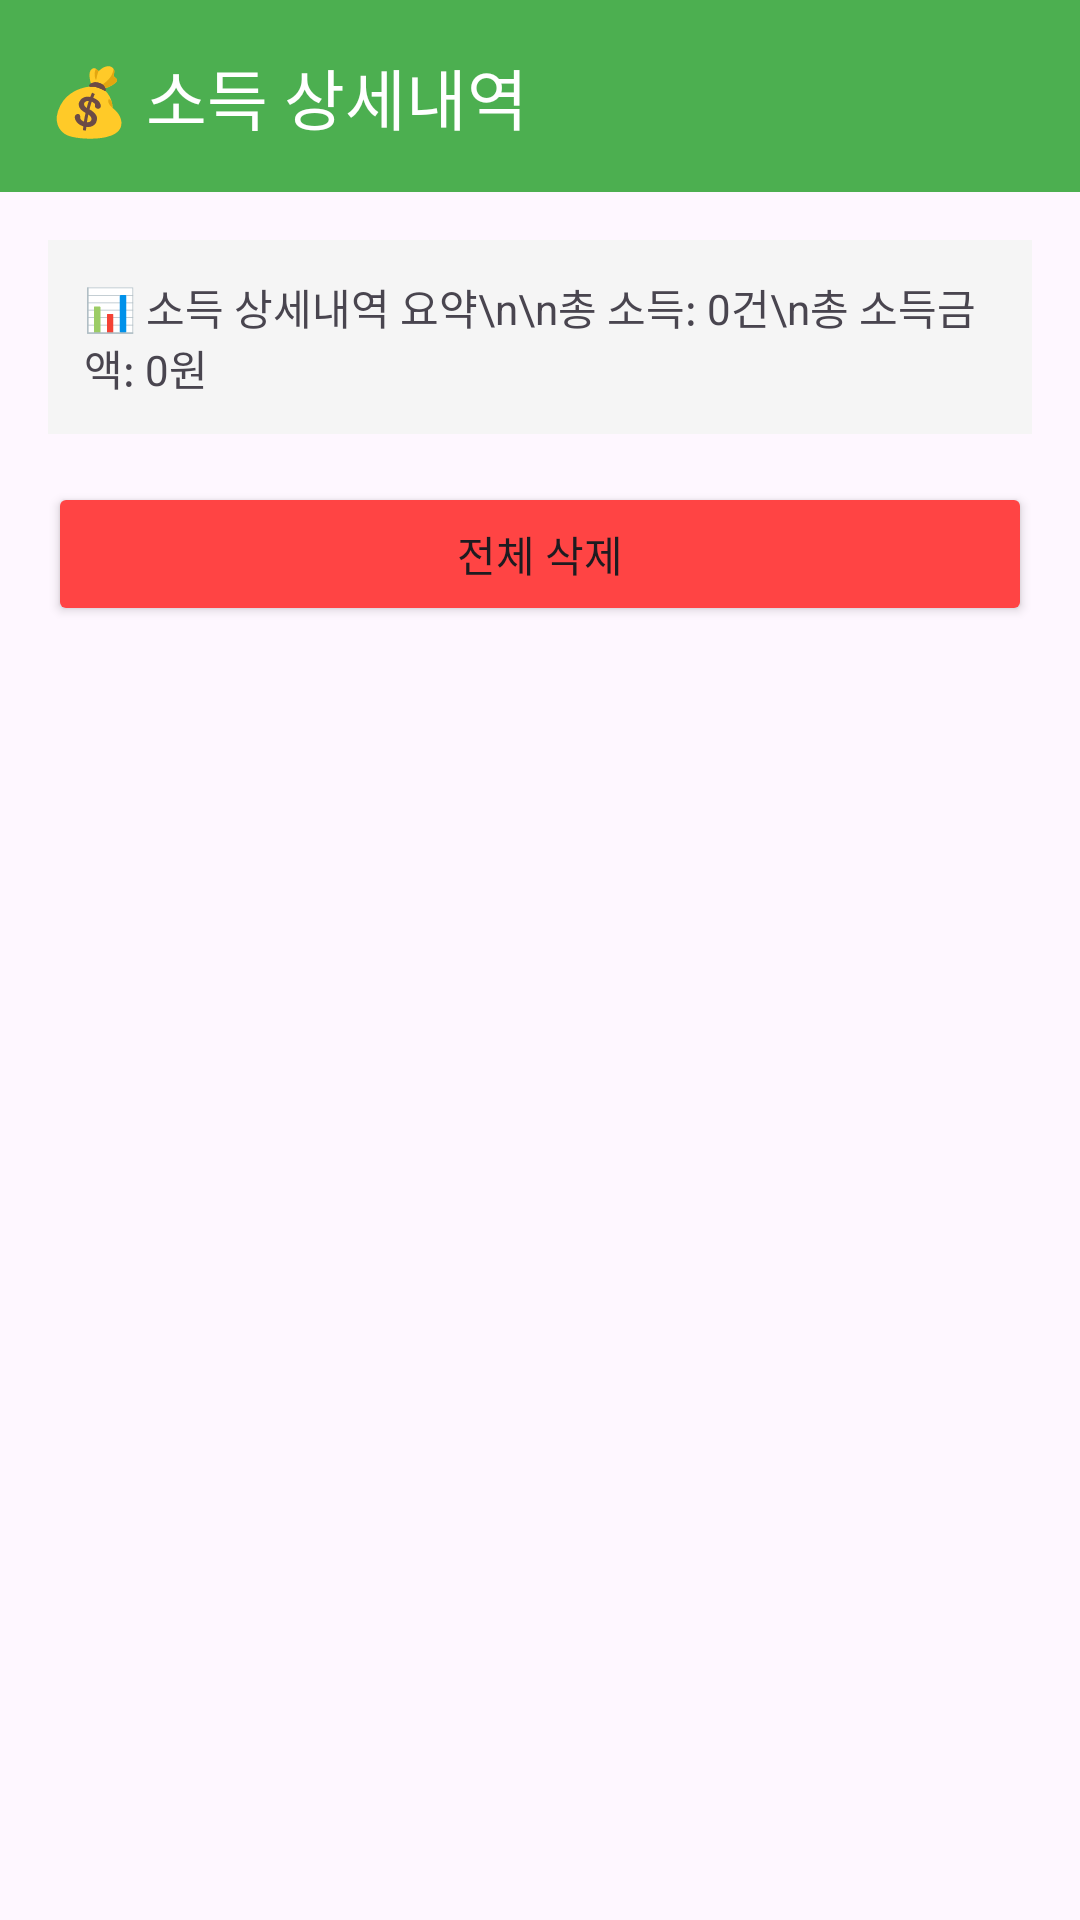

Here is an Android app screen rendered from its layout file. Give the layout XML and the strings, colors and styles it references.
<!-- AndroidManifest.xml: application theme Theme.StatusWindow -->
<!-- res/layout/activity_income_details.xml -->
<?xml version="1.0" encoding="utf-8"?>
<androidx.drawerlayout.widget.DrawerLayout xmlns:android="http://schemas.android.com/apk/res/android"
    xmlns:app="http://schemas.android.com/apk/res-auto"
    android:id="@+id/drawerLayout"
    android:layout_width="match_parent"
    android:layout_height="match_parent">

    
    <LinearLayout
        android:layout_width="match_parent"
        android:layout_height="match_parent"
        android:orientation="vertical">

        
        <androidx.appcompat.widget.Toolbar
            android:id="@+id/toolbar"
            android:layout_width="match_parent"
            android:layout_height="?attr/actionBarSize"
            android:background="@color/success_color"
            android:theme="@style/ThemeOverlay.AppCompat.Dark.ActionBar"
            app:title="💰 소득 상세내역"
            app:titleTextColor="@android:color/white" />

        
        <LinearLayout
            android:layout_width="match_parent"
            android:layout_height="match_parent"
            android:orientation="vertical"
            android:padding="16dp">

            
            <TextView
                android:id="@+id/tvSummary"
                android:layout_width="match_parent"
                android:layout_height="wrap_content"
                android:text="📊 소득 상세내역 요약\n\n총 소득: 0건\n총 소득금액: 0원"
                android:textSize="14sp"
                android:layout_marginBottom="16dp"
                android:background="#F5F5F5"
                android:padding="12dp" />

            
            <Button
                android:id="@+id/btnDeleteAll"
                android:layout_width="match_parent"
                android:layout_height="wrap_content"
                android:text="전체 삭제"
                android:textSize="14sp"
                android:backgroundTint="@android:color/holo_red_light"
                android:layout_marginBottom="16dp" />

            
            <androidx.recyclerview.widget.RecyclerView
                android:id="@+id/recyclerView"
                android:layout_width="match_parent"
                android:layout_height="0dp"
                android:layout_weight="1" />

        </LinearLayout>

    </LinearLayout>

    
    <com.google.android.material.navigation.NavigationView
        android:id="@+id/navigationView"
        android:layout_width="280dp"
        android:layout_height="match_parent"
        android:layout_gravity="start"
        app:headerLayout="@layout/nav_header"
        app:menu="@menu/nav_menu" />

</androidx.drawerlayout.widget.DrawerLayout>
<!-- res/layout/nav_header.xml (included above) -->
<?xml version="1.0" encoding="utf-8"?>
<LinearLayout xmlns:android="http://schemas.android.com/apk/res/android"
    xmlns:app="http://schemas.android.com/apk/res-auto"
    android:layout_width="match_parent"
    android:layout_height="200dp"
    android:orientation="vertical"
    android:background="@drawable/nav_header_background"
    android:padding="20dp"
    android:gravity="bottom">

    
    <LinearLayout
        android:layout_width="match_parent"
        android:layout_height="wrap_content"
        android:orientation="horizontal"
        android:gravity="center_vertical"
        android:layout_marginBottom="16dp">

        <ImageView
            android:layout_width="48dp"
            android:layout_height="48dp"
            android:src="@drawable/ic_launcher_foreground"
            android:layout_marginEnd="12dp"
            android:background="@drawable/nav_icon_background"
            android:padding="8dp" />

        <LinearLayout
            android:layout_width="0dp"
            android:layout_height="wrap_content"
            android:layout_weight="1"
            android:orientation="vertical">

            <TextView
                android:layout_width="wrap_content"
                android:layout_height="wrap_content"
                android:text="StatusWindow"
                android:textSize="20sp"
                android:textStyle="bold"
                android:textColor="@android:color/white"
                android:layout_marginBottom="2dp" />

            <TextView
                android:layout_width="wrap_content"
                android:layout_height="wrap_content"
                android:text="💰 개인 자산 관리"
                android:textSize="14sp"
                android:textColor="@android:color/white"
                android:alpha="0.9" />

        </LinearLayout>

    </LinearLayout>

    
    <LinearLayout
        android:layout_width="match_parent"
        android:layout_height="wrap_content"
        android:orientation="horizontal"
        android:gravity="center_vertical"
        android:background="@drawable/nav_user_background"
        android:padding="12dp">

        <TextView
            android:layout_width="0dp"
            android:layout_height="wrap_content"
            android:layout_weight="1"
            android:text="👤 사용자"
            android:textSize="14sp"
            android:textColor="@android:color/white"
            android:alpha="0.8" />

        <TextView
            android:layout_width="wrap_content"
            android:layout_height="wrap_content"
            android:text="v1.0.0"
            android:textSize="12sp"
            android:textColor="@android:color/white"
            android:alpha="0.6" />

    </LinearLayout>

</LinearLayout>
<!-- resources referenced by this layout -->
<resources>
  <color name="success_color">#4CAF50</color>
  <!-- drawable ic_launcher_foreground: png bitmap (drawable, 28866 bytes) -->
  <!-- drawable nav_header_background (drawable) -->
  <?xml version="1.0" encoding="utf-8"?>
  <shape xmlns:android="http://schemas.android.com/apk/res/android"
      android:shape="rectangle">
      
      
      <gradient
          android:startColor="@color/primary"
          android:endColor="@color/primary_dark"
          android:angle="135" />
      
      
      <corners
          android:bottomLeftRadius="0dp"
          android:bottomRightRadius="0dp"
          android:topLeftRadius="0dp"
          android:topRightRadius="0dp" />
      
  </shape>
  <!-- drawable nav_icon_background (drawable) -->
  <?xml version="1.0" encoding="utf-8"?>
  <shape xmlns:android="http://schemas.android.com/apk/res/android"
      android:shape="oval">
      
      
      <solid android:color="#20FFFFFF" />
      
      
      <stroke
          android:width="1dp"
          android:color="#40FFFFFF" />
      
  </shape>
  <!-- drawable nav_user_background (drawable) -->
  <?xml version="1.0" encoding="utf-8"?>
  <shape xmlns:android="http://schemas.android.com/apk/res/android"
      android:shape="rectangle">
      
      
      <solid android:color="#15FFFFFF" />
      
      
      <corners android:radius="8dp" />
      
  </shape>
  <style name="Theme.StatusWindow" parent="Theme.Material3.DayNight.NoActionBar">
          
          
      </style>
  <color name="primary">#5A67F7</color>
  <color name="primary_dark">#4C56D9</color>
</resources>
